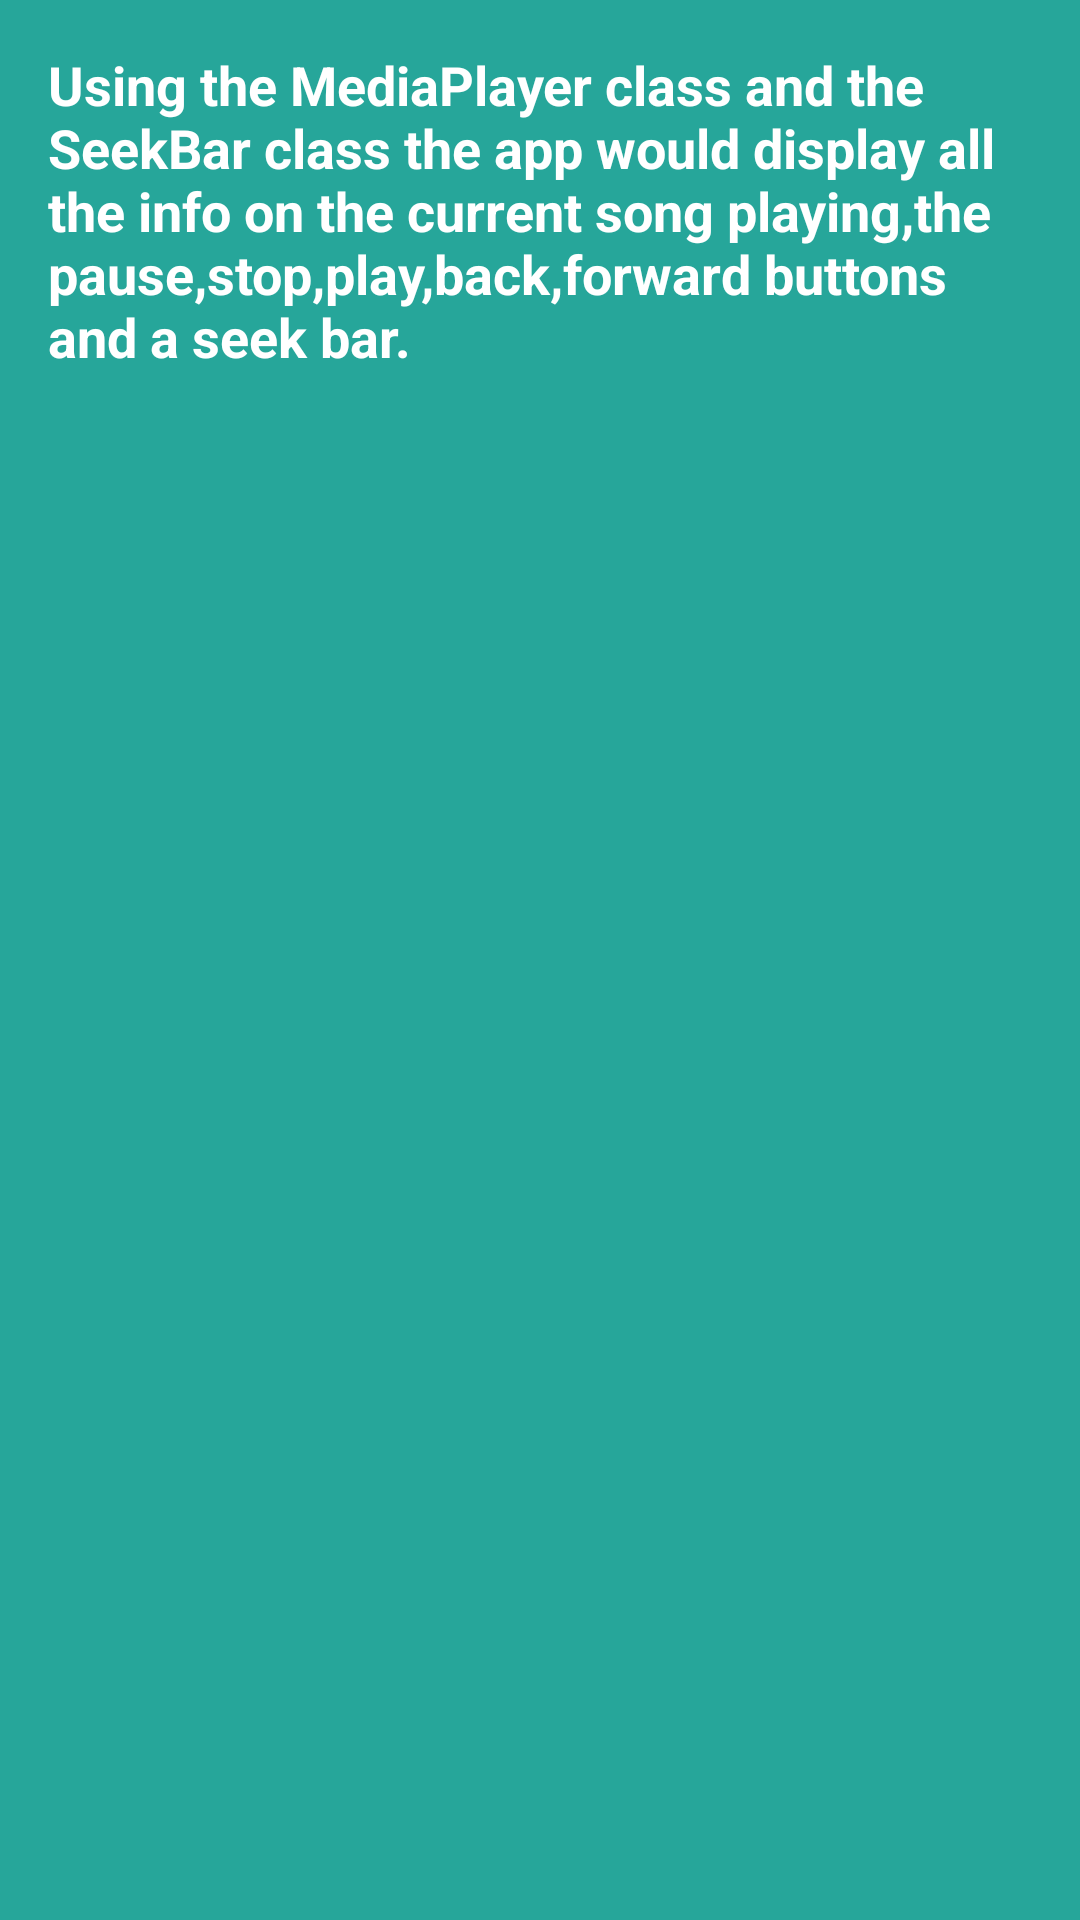

Layout XML and referenced resources for this Android screen:
<!-- AndroidManifest.xml: application theme AppTheme -->
<!-- res/layout/activity_playing.xml -->
<LinearLayout xmlns:android="http://schemas.android.com/apk/res/android"
    xmlns:tools="http://schemas.android.com/tools"
    android:layout_width="match_parent"
    android:layout_height="match_parent"
    android:background="@color/tan_background"
    android:orientation="vertical"
    tools:context="com.example.android.musicalstructure.MainActivity"
    tools:layout_editor_absoluteX="8dp"
    tools:layout_editor_absoluteY="8dp">

    <LinearLayout
        android:layout_width="wrap_content"
        android:layout_height="match_parent"
        android:orientation="vertical">

        <TextView
            style="@style/DescriptionStyle"
            android:text="@string/playing_description" />

    </LinearLayout>
</LinearLayout>
<!-- resources referenced by this layout -->
<resources>
  <color name="tan_background">#26A69A</color>
  <string name="playing_description">Using the MediaPlayer class and the SeekBar class the app would display all the info on the current song playing,the pause,stop,play,back,forward buttons and a seek bar.</string>
  <style name="DescriptionStyle">
          <item name="android:layout_width">match_parent</item>
          <item name="android:layout_height">wrap_content</item>
          <item name="android:padding">16dp</item>
          <item name="android:textColor">@android:color/white</item>
          <item name="android:textStyle">bold</item>
          <item name="android:textAppearance">?android:textAppearanceMedium</item>
      </style>
  <style name="AppTheme" parent="Theme.AppCompat.Light.DarkActionBar">
          <item name="colorPrimary">@color/primary_color</item>
          <item name="colorPrimaryDark">@color/primary_dark_color</item>
      </style>
  <color name="primary_color">#26A69A</color>
  <color name="primary_dark_color">#2F1D1A</color>
</resources>
